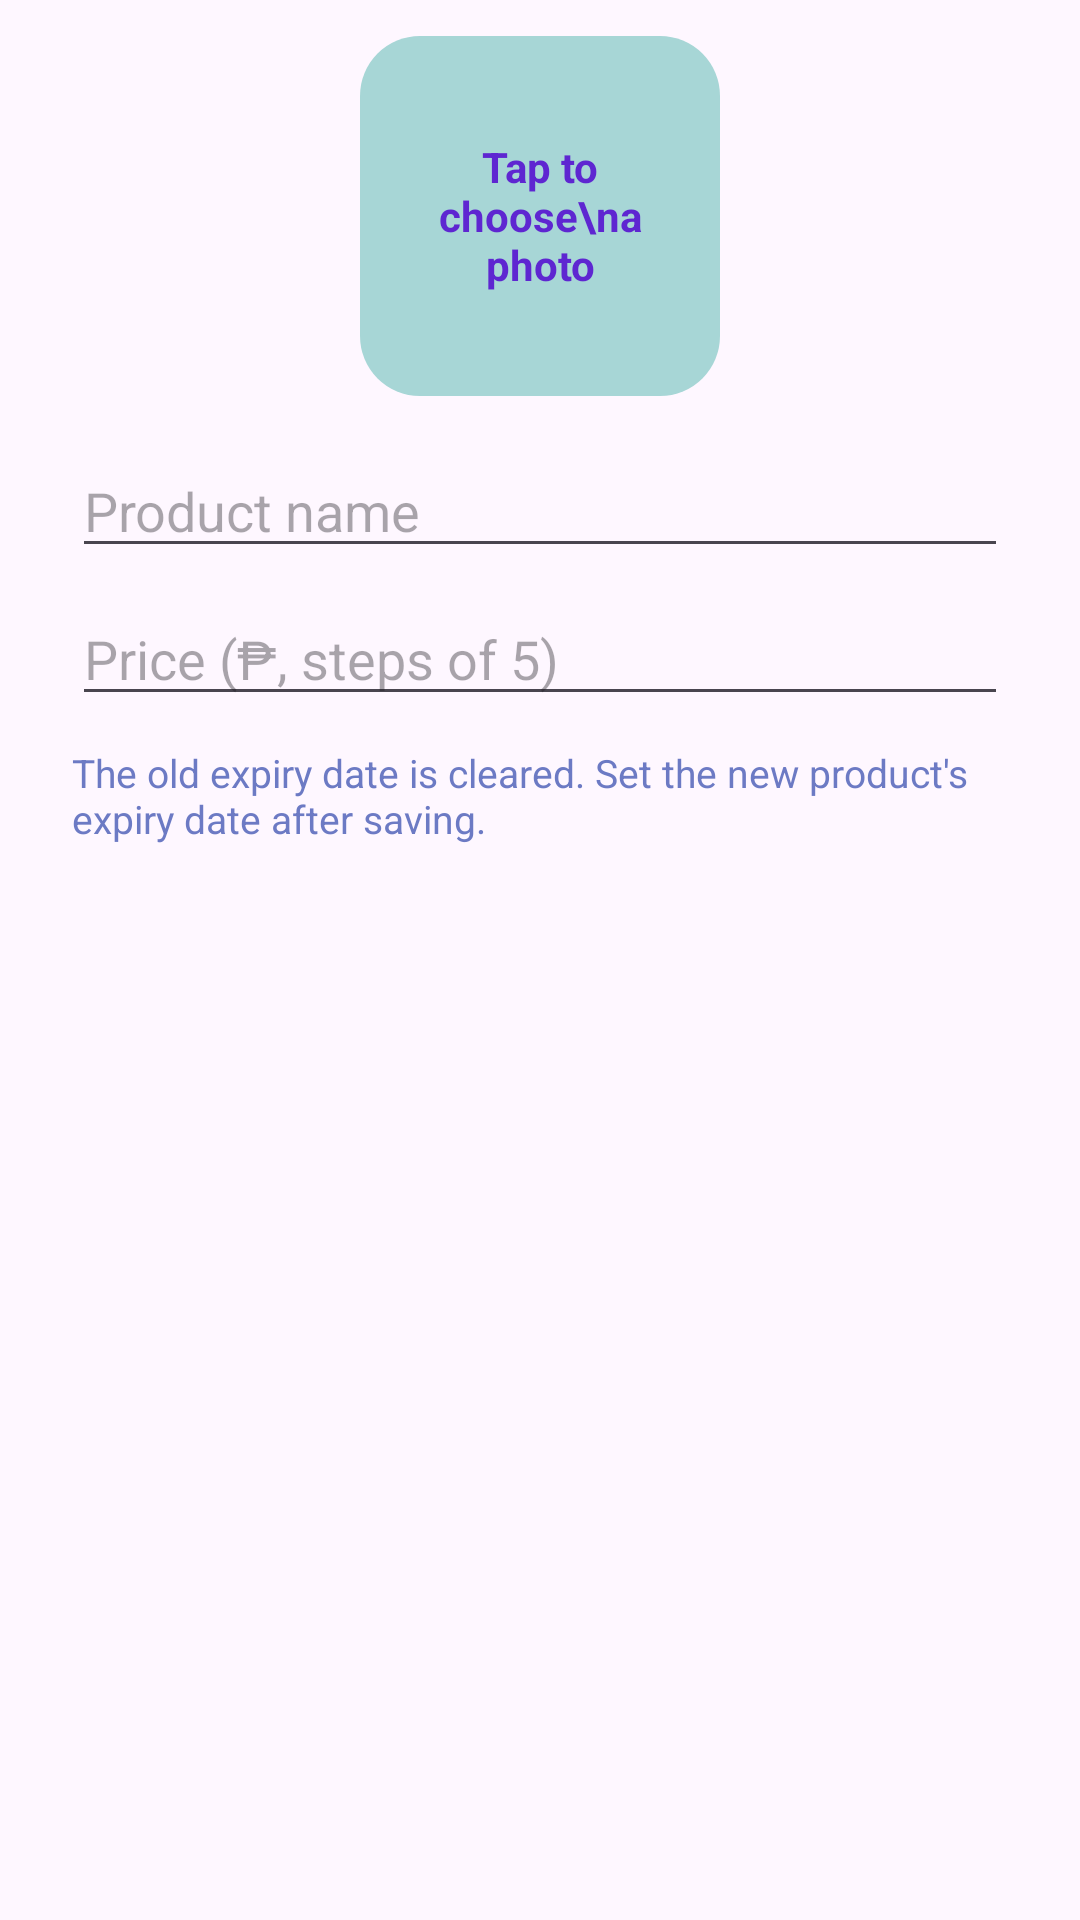

The Android layout XML behind this screen, and the referenced resources:
<!-- AndroidManifest.xml: application theme Theme.Sanivend -->
<!-- res/layout/dialog_replace_product.xml -->
<?xml version="1.0" encoding="utf-8"?>
<LinearLayout xmlns:android="http://schemas.android.com/apk/res/android"
    android:layout_width="match_parent"
    android:layout_height="wrap_content"
    android:orientation="vertical"
    android:paddingStart="24dp"
    android:paddingTop="12dp"
    android:paddingEnd="24dp"
    android:paddingBottom="4dp">

    <FrameLayout
        android:id="@+id/replace_image_box"
        android:layout_width="120dp"
        android:layout_height="120dp"
        android:layout_gravity="center_horizontal"
        android:background="@drawable/product_image_bg"
        android:clickable="true"
        android:focusable="true"
        android:padding="8dp">

        <ImageView
            android:id="@+id/replace_image"
            android:layout_width="match_parent"
            android:layout_height="match_parent"
            android:contentDescription="New product photo"
            android:scaleType="centerInside" />

        <TextView
            android:id="@+id/replace_image_hint"
            android:layout_width="match_parent"
            android:layout_height="match_parent"
            android:gravity="center"
            android:text="Tap to choose\na photo"
            android:textColor="@color/text_primary"
            android:textSize="14sp"
            android:textStyle="bold" />
    </FrameLayout>

    <TextView
        android:id="@+id/replace_image_error"
        android:layout_width="wrap_content"
        android:layout_height="wrap_content"
        android:layout_gravity="center_horizontal"
        android:layout_marginTop="4dp"
        android:text="A photo is required"
        android:textColor="#C62828"
        android:textSize="13sp"
        android:visibility="gone" />

    <EditText
        android:id="@+id/replace_name"
        android:layout_width="match_parent"
        android:layout_height="wrap_content"
        android:layout_marginTop="16dp"
        android:hint="Product name"
        android:inputType="textCapWords"
        android:maxLength="40"
        android:importantForAutofill="no" />

    <EditText
        android:id="@+id/replace_price"
        android:layout_width="match_parent"
        android:layout_height="wrap_content"
        android:layout_marginTop="8dp"
        android:hint="Price (₱, steps of 5)"
        android:inputType="number"
        android:maxLength="3"
        android:importantForAutofill="no" />

    <TextView
        android:layout_width="match_parent"
        android:layout_height="wrap_content"
        android:layout_marginTop="10dp"
        android:text="The old expiry date is cleared. Set the new product's expiry date after saving."
        android:textColor="@color/hint_color"
        android:textSize="13sp" />
</LinearLayout>
<!-- resources referenced by this layout -->
<resources>
  <color name="hint_color">#6C7AC4</color>
  <color name="text_primary">#5E26D1</color>
  <!-- drawable product_image_bg (drawable) -->
  <?xml version="1.0" encoding="utf-8"?>
  <shape xmlns:android="http://schemas.android.com/apk/res/android">
      <solid android:color="#A7D6D6" />
      <corners android:radius="20dp" />
  </shape>
  <style name="Theme.Sanivend" parent="Base.Theme.Sanivend" />
  <style name="Base.Theme.Sanivend" parent="Theme.Material3.DayNight.NoActionBar">
          
          
      </style>
</resources>
